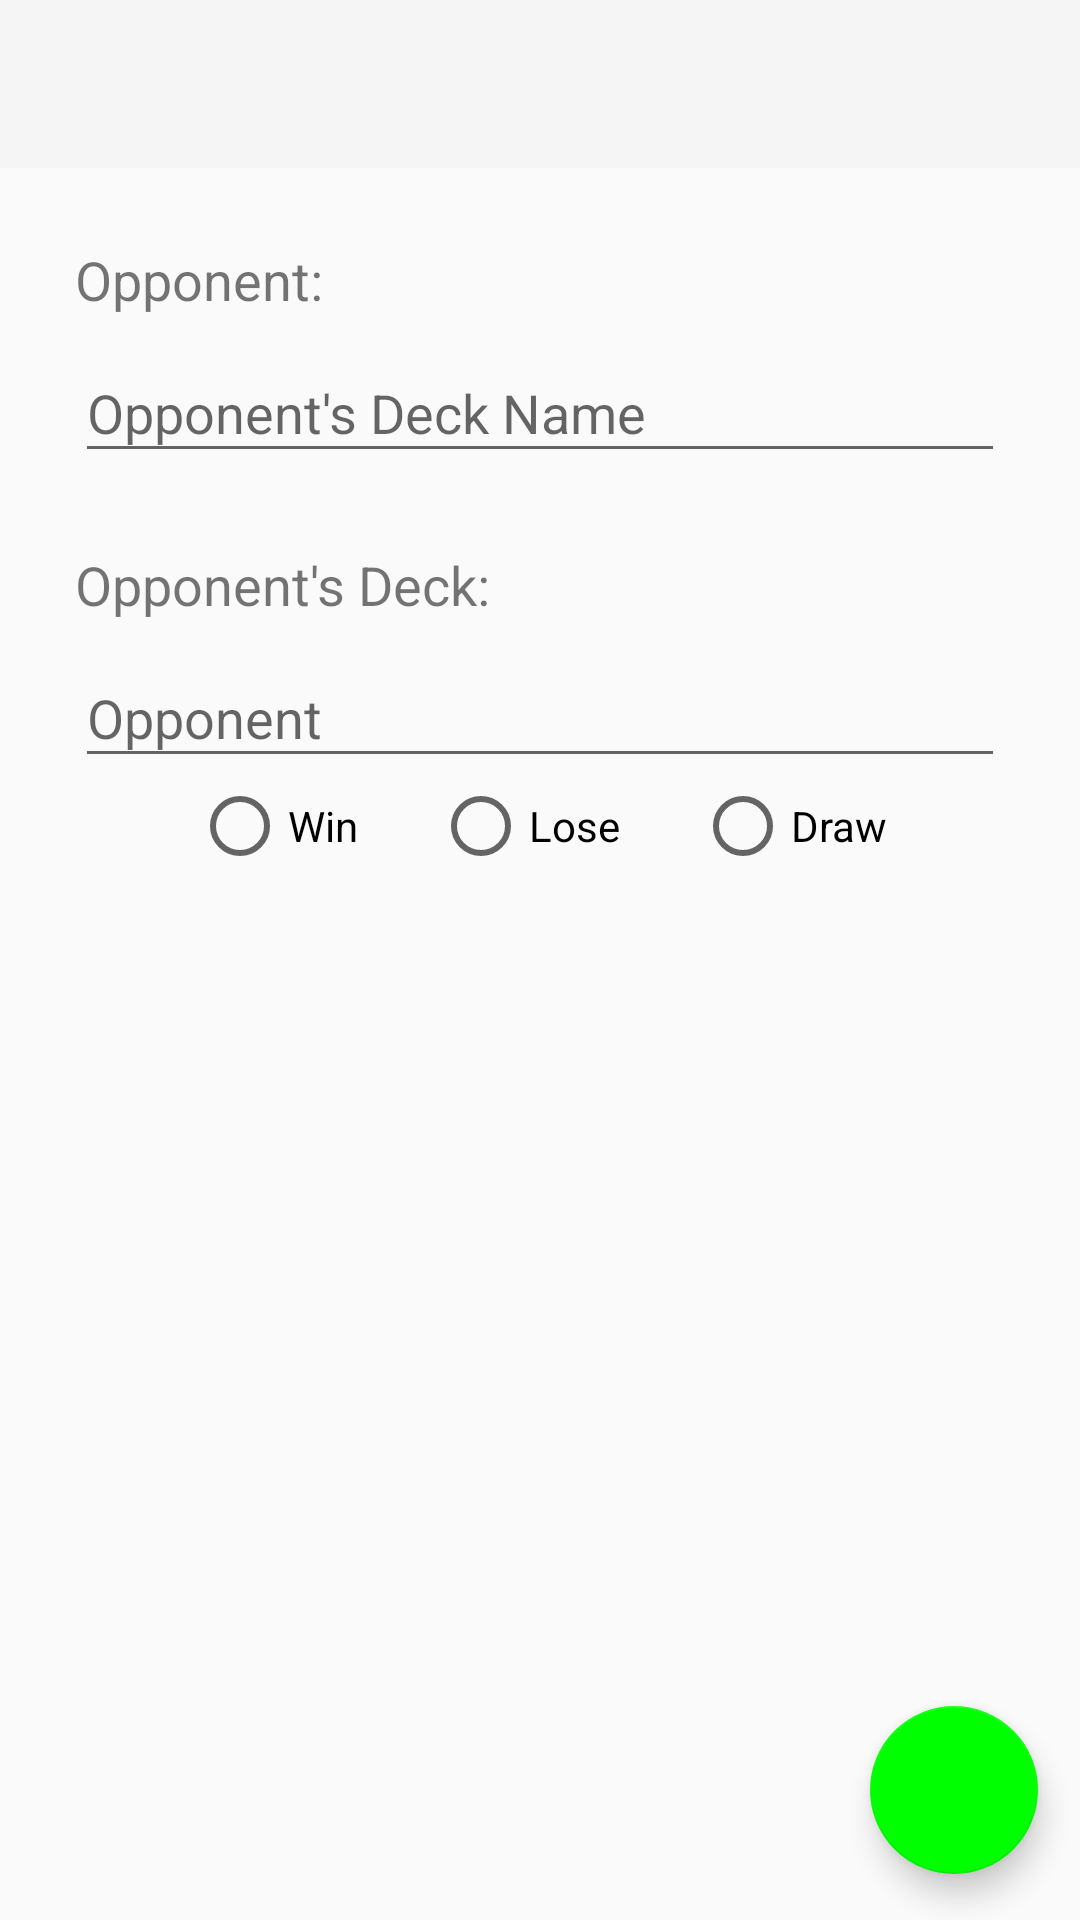

Produce the Android XML layout that renders to this screen, including the resource entries it uses.
<!-- AndroidManifest.xml: application theme Theme.AppCompat.Light.NoActionBar -->
<!-- res/layout/activity_record_game.xml -->
<?xml version="1.0" encoding="utf-8"?>
<androidx.constraintlayout.widget.ConstraintLayout xmlns:android="http://schemas.android.com/apk/res/android"
    xmlns:app="http://schemas.android.com/apk/res-auto"
    xmlns:tools="http://schemas.android.com/tools"
    android:layout_width="match_parent"
    android:layout_height="match_parent"
    tools:context=".RecordGameActivity">

    <include
        layout="@layout/toolbar"
        android:id="@+id/toolbar"
        android:layout_width="match_parent"
        android:layout_height="wrap_content"
        app:layout_constraintEnd_toEndOf="parent"
        app:layout_constraintStart_toStartOf="parent"
        app:layout_constraintTop_toTopOf="parent" />

    <TextView
        android:id="@+id/textViewOpponent"
        style="@style/FieldLabelText"
        android:layout_width="match_parent"
        android:layout_height="wrap_content"
        android:text="Opponent:"
        app:layout_constraintEnd_toEndOf="parent"
        app:layout_constraintStart_toStartOf="parent"
        app:layout_constraintTop_toBottomOf="@+id/toolbar" />

    <com.google.android.material.textfield.TextInputLayout
        android:layout_width="match_parent"
        android:layout_height="wrap_content"
        style="@style/TextInputMargins"
        android:id="@+id/textInputLayoutOpponent"
        app:layout_constraintStart_toStartOf="@+id/textViewOpponent"
        app:layout_constraintTop_toBottomOf="@+id/textViewOpponent">

        <com.google.android.material.textfield.TextInputEditText
            android:layout_width="match_parent"
            android:layout_height="wrap_content"
            android:hint="Opponent's Deck Name"
            android:id="@+id/editTextOpponent"
            android:inputType="text"
            android:maxLines="1"
            android:textSize="@dimen/inputFieldTextSize" />
    </com.google.android.material.textfield.TextInputLayout>

    <TextView
        android:id="@+id/textViewOpponentDeck"
        style="@style/FieldLabelText"
        android:layout_width="match_parent"
        android:layout_height="wrap_content"
        android:text="Opponent's Deck:"
        app:layout_constraintEnd_toEndOf="parent"
        app:layout_constraintStart_toStartOf="parent"
        app:layout_constraintTop_toBottomOf="@+id/textInputLayoutOpponent" />

    <com.google.android.material.textfield.TextInputLayout
        android:layout_width="match_parent"
        android:layout_height="wrap_content"
        style="@style/TextInputMargins"
        android:id="@+id/textInputLayoutOpponentDeck"
        app:layout_constraintStart_toStartOf="@+id/textViewOpponent"
        app:layout_constraintTop_toBottomOf="@+id/textViewOpponentDeck">

        <com.google.android.material.textfield.TextInputEditText
            android:layout_width="match_parent"
            android:layout_height="wrap_content"
            android:hint="Opponent"
            android:id="@+id/editTextOpponentDeck"
            android:inputType="text"
            android:maxLines="1"
            android:textSize="@dimen/inputFieldTextSize" />
    </com.google.android.material.textfield.TextInputLayout>

    <RadioGroup
        android:layout_width="wrap_content"
        android:layout_height="wrap_content"
        android:orientation="horizontal"
        app:layout_constraintEnd_toEndOf="parent"
        app:layout_constraintStart_toStartOf="parent"
        app:layout_constraintTop_toBottomOf="@id/textInputLayoutOpponentDeck">

        <RadioButton
            android:id="@+id/radioButtonWin"
            android:layout_width="wrap_content"
            android:layout_height="wrap_content"
            android:layout_marginEnd="25dp"
            android:text="Win" />

        <RadioButton
            android:id="@+id/radioButtonLose"
            android:layout_width="wrap_content"
            android:layout_height="wrap_content"
            android:layout_marginEnd="25dp"
            android:text="Lose" />

        <RadioButton
            android:id="@+id/radioButtonDraw"
            android:layout_width="wrap_content"
            android:layout_height="wrap_content"
            android:text="Draw" />
    </RadioGroup>

    <com.google.android.material.floatingactionbutton.FloatingActionButton
        android:id="@+id/floatingActionButton"
        style="@style/BottomRightFAB"
        android:layout_width="wrap_content"
        android:layout_height="wrap_content"
        android:clickable="true"
        app:srcCompat="@drawable/ic_check_black_36dp"
        app:layout_constraintBottom_toBottomOf="parent"
        app:layout_constraintEnd_toEndOf="parent"
        app:layout_constraintHorizontal_bias="0.954"
        app:layout_constraintStart_toStartOf="parent"
        app:layout_constraintTop_toTopOf="parent"
        app:layout_constraintVertical_bias="0.974"
        />




</androidx.constraintlayout.widget.ConstraintLayout>
<!-- res/layout/toolbar.xml (included above) -->
<?xml version="1.0" encoding="utf-8"?>
<androidx.appcompat.widget.Toolbar
    xmlns:android="http://schemas.android.com/apk/res/android"
    android:id="@+id/toolbar"
    android:layout_width="match_parent"
    android:layout_height="wrap_content"
    android:background="?attr/colorPrimary"
    android:minHeight="?attr/actionBarSize"
    android:theme="?attr/actionBarTheme"
    >

</androidx.appcompat.widget.Toolbar>
<!-- resources referenced by this layout -->
<resources>
  <dimen name="inputFieldTextSize">18sp</dimen>
  <style name="BottomRightFAB">
          <item name="layout_constraintBottom_toBottomOf">parent</item>
          <item name="layout_constraintEnd_toEndOf">parent</item>
          <item name="layout_constraintHorizontal_bias">0.954</item>
          <item name="layout_constraintStart_toStartOf">parent</item>
          <item name="layout_constraintTop_toTopOf">parent</item>
          <item name="layout_constraintVertical_bias"> 0.974 </item>
          <item name="backgroundTint">@color/colorBackground</item>
      </style>
  <style name="FieldLabelText">
          <item name="android:textSize"> 18sp </item>
          <item name="android:layout_marginLeft"> 25dp </item>
          <item name="android:layout_marginRight"> 25dp </item>
          <item name="android:layout_marginTop"> 25dp </item>
      </style>
  <style name="TextInputMargins">
          <item name="android:layout_marginLeft"> 25dp </item>
          <item name="android:layout_marginRight"> 25dp </item>
      </style>
  <color name="colorBackground">#00FF00</color>
</resources>
